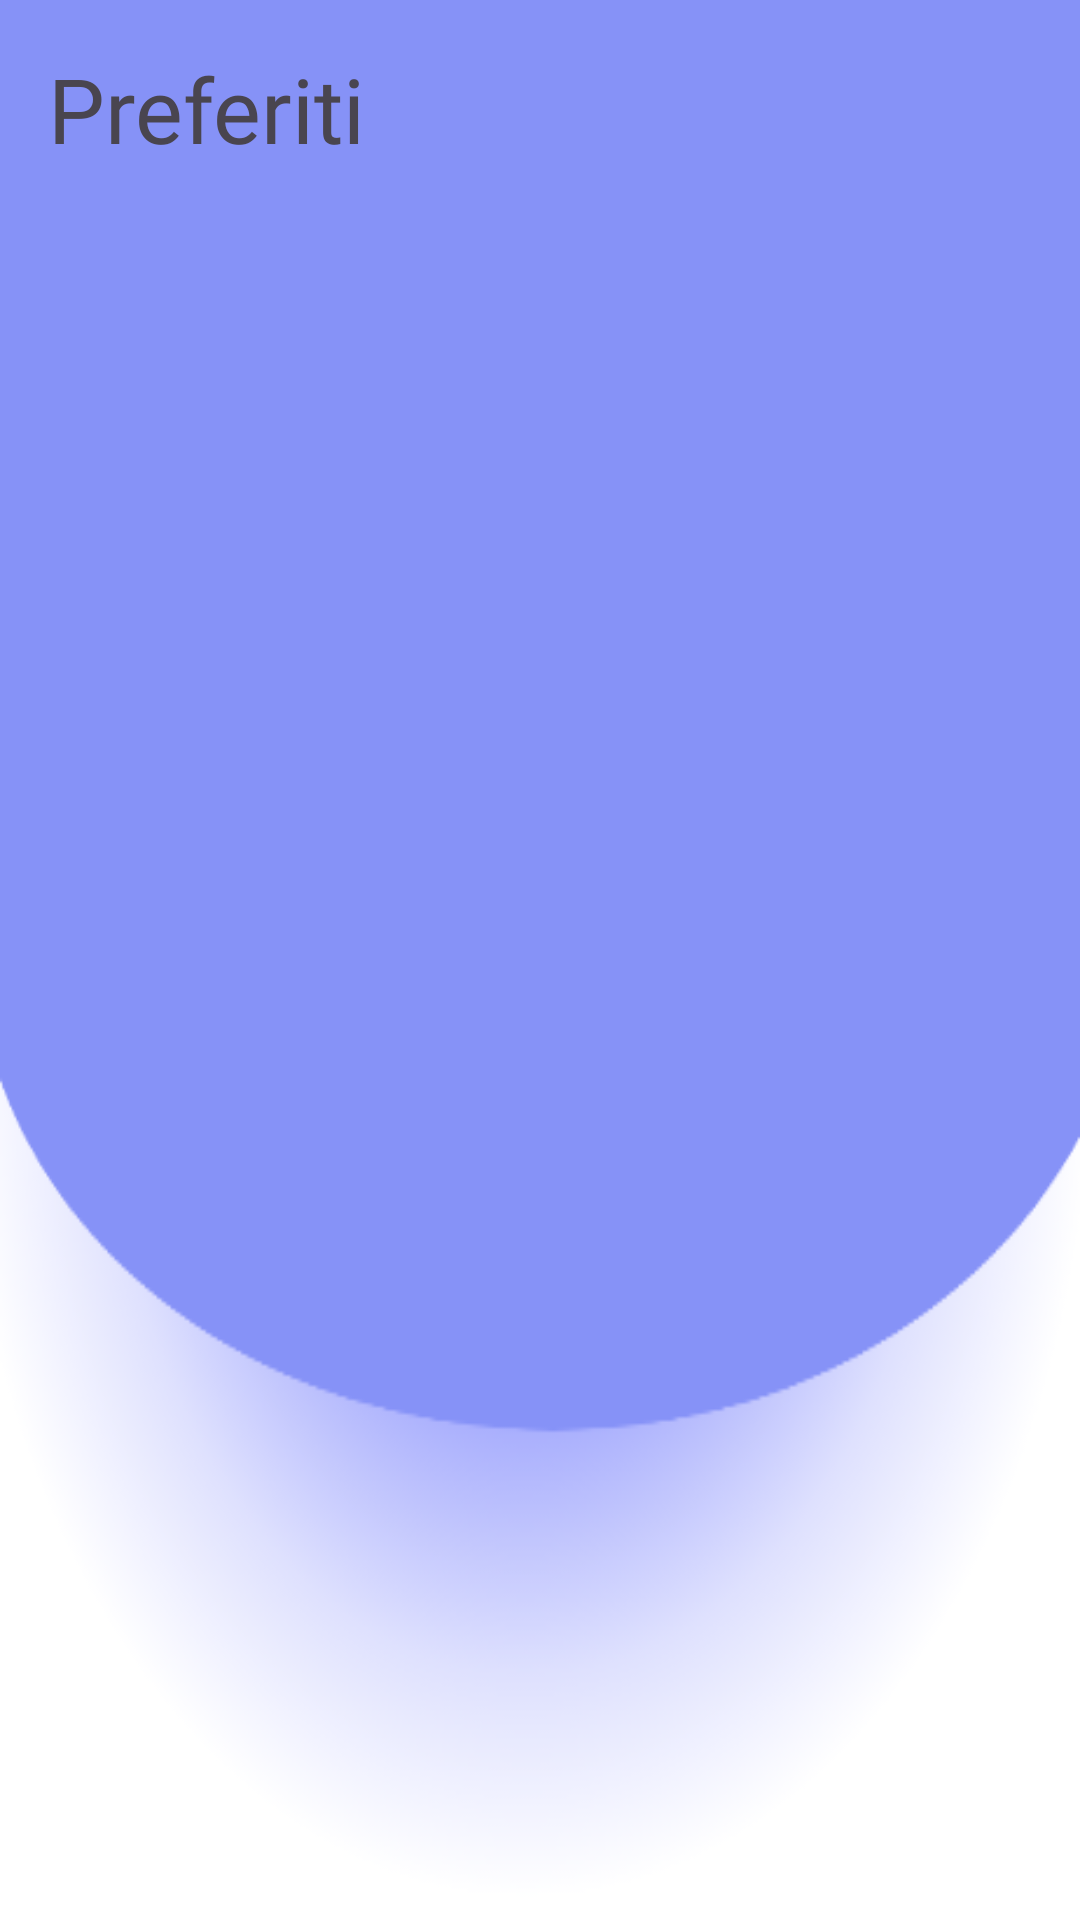

Write the Android layout XML for this screen, with the resource values it uses.
<!-- AndroidManifest.xml: application theme Theme.BeTravel -->
<!-- res/layout/fragment_preferiti.xml -->
<?xml version="1.0" encoding="utf-8"?>
<androidx.constraintlayout.widget.ConstraintLayout
    xmlns:android="http://schemas.android.com/apk/res/android"
    xmlns:app="http://schemas.android.com/apk/res-auto"
    xmlns:tools="http://schemas.android.com/tools"
    android:layout_width="match_parent"
    android:layout_height="match_parent"
    android:focusable="true"
    android:clickable="true"
    android:background="@drawable/profilebkg"
    tools:context=".PreferitiFragment">

    <TextView
        android:layout_width="wrap_content"
        android:layout_height="wrap_content"
        android:text="Preferiti"
        android:textSize="30dp"
        android:fontFamily="@font/archivo_black"
        app:layout_constraintTop_toTopOf="parent"
        app:layout_constraintStart_toStartOf="parent"
        android:id="@+id/textView"
        android:layout_marginStart="16dp"
        android:layout_marginTop="16dp"/>

    <androidx.recyclerview.widget.RecyclerView
        android:layout_width="0dp"
        android:layout_height="0dp"
        android:id="@+id/recyclerView"
        app:layout_constraintTop_toBottomOf="@id/textView"
        app:layout_constraintStart_toStartOf="parent"
        app:layout_constraintEnd_toEndOf="parent"
        app:layout_constraintBottom_toBottomOf="parent"/>

    <androidx.fragment.app.FragmentContainerView
        android:layout_width="match_parent"
        android:layout_height="match_parent"
        android:id="@+id/fragmentContainerView"/>

</androidx.constraintlayout.widget.ConstraintLayout>
<!-- resources referenced by this layout -->
<resources>
  <!-- drawable profilebkg: png bitmap (drawable, 26028 bytes) -->
  <style name="Theme.BeTravel" parent="Base.Theme.BeTravel" />
  <style name="Base.Theme.BeTravel" parent="Theme.Material3.DayNight.NoActionBar">
          <item name="android:statusBarColor">@color/black</item>
          
          
      </style>
  <color name="black">#FF000000</color>
</resources>
